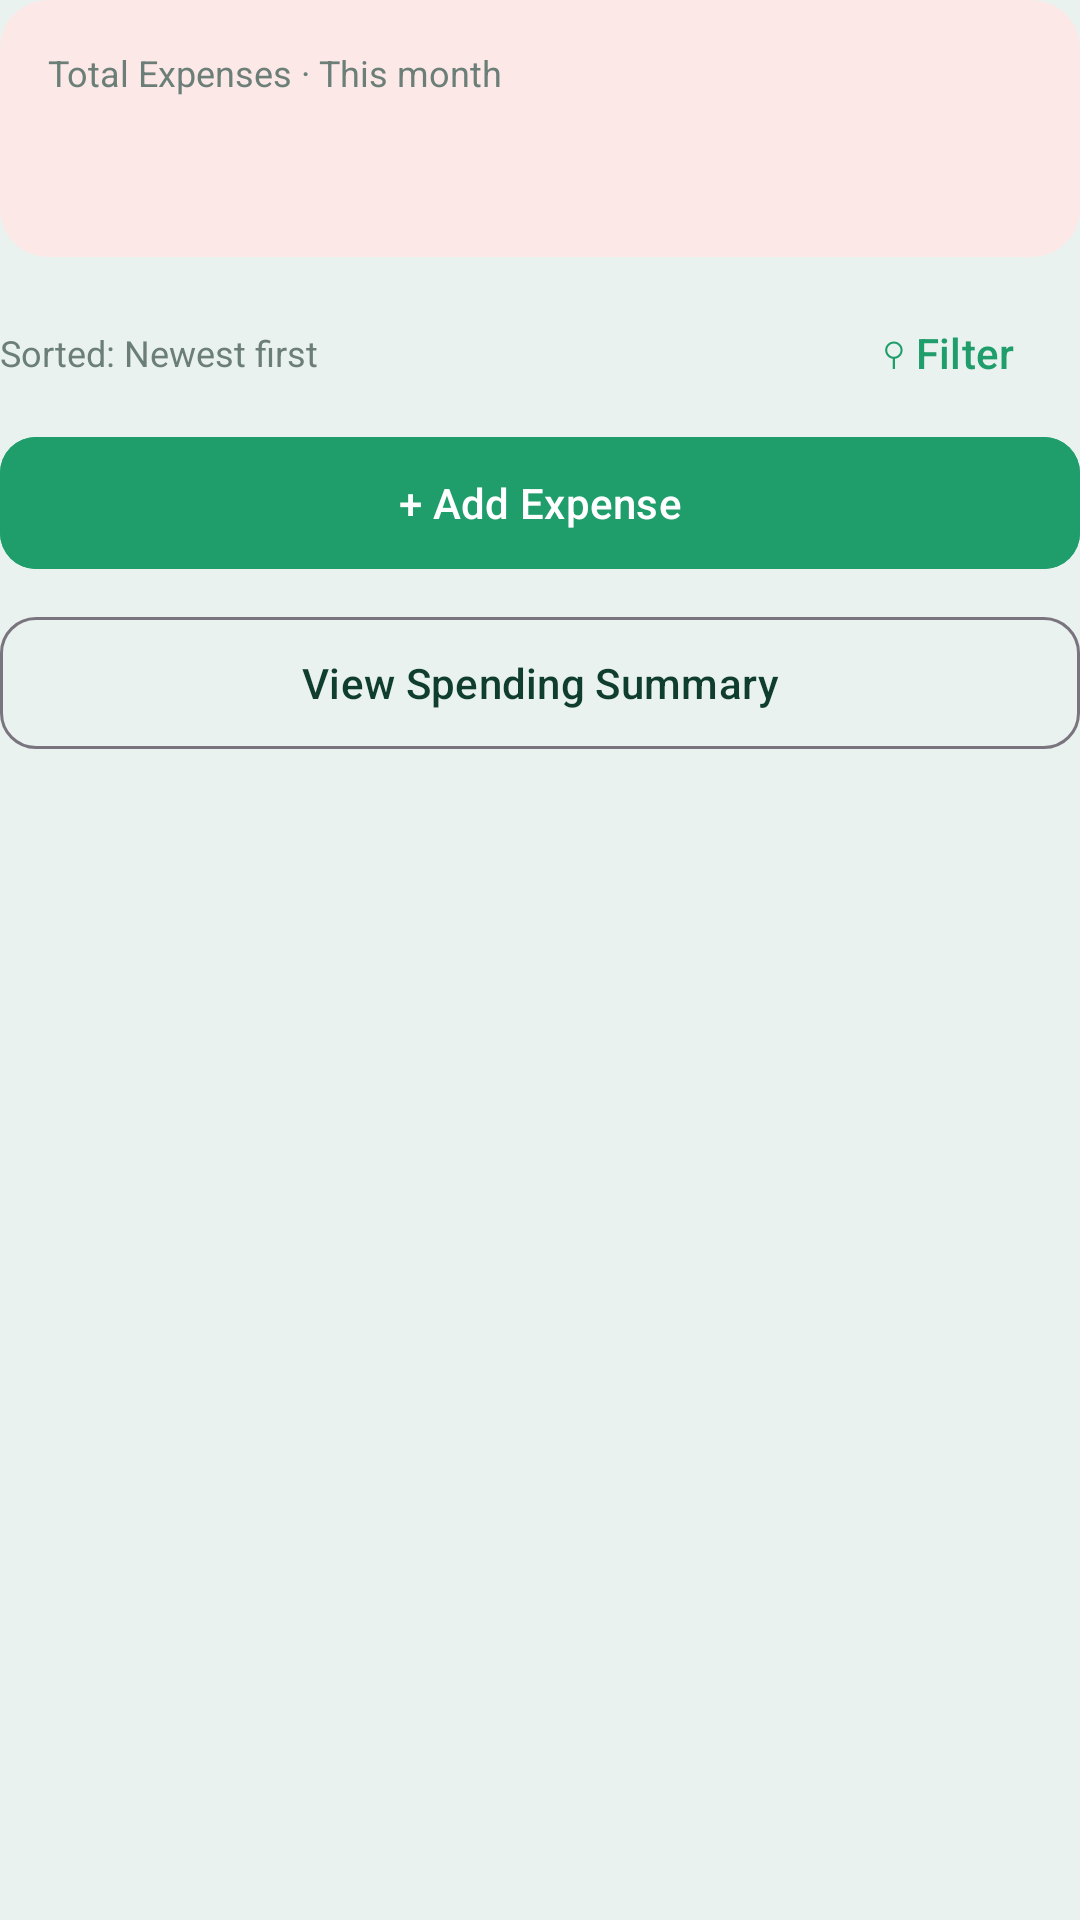

Android layout source for this screen:
<!-- AndroidManifest.xml: application theme Theme.BudgetBuddy -->
<!-- res/layout/fragment_expenses.xml -->
<?xml version="1.0" encoding="utf-8"?>
<LinearLayout xmlns:android="http://schemas.android.com/apk/res/android"
    xmlns:app="http://schemas.android.com/apk/res-auto"
    xmlns:tools="http://schemas.android.com/tools"
    android:layout_width="match_parent"
    android:layout_height="match_parent"
    android:orientation="vertical"
    tools:context=".ExpensesFragment">

    <com.google.android.material.card.MaterialCardView
        style="@style/Card.BudgetBuddy"
        android:layout_width="match_parent"
        android:layout_height="wrap_content"
        app:cardBackgroundColor="@color/red_light">

        <LinearLayout
            android:layout_width="match_parent"
            android:layout_height="wrap_content"
            android:orientation="vertical"
            android:padding="16dp">

            <TextView
                android:layout_width="wrap_content"
                android:layout_height="wrap_content"
                android:text="Total Expenses · This month"
                android:textColor="@color/text_secondary"
                android:textSize="12sp" />

            <TextView
                android:id="@+id/monthTotalTv"
                android:layout_width="wrap_content"
                android:layout_height="wrap_content"
                android:textColor="@color/red_expense"
                android:textSize="28sp"
                android:textStyle="bold"
                tools:text="₱3,750.00" />
        </LinearLayout>
    </com.google.android.material.card.MaterialCardView>

    <LinearLayout
        android:layout_width="match_parent"
        android:layout_height="wrap_content"
        android:layout_marginTop="8dp"
        android:gravity="center_vertical"
        android:orientation="horizontal">

        <TextView
            android:id="@+id/filterInfoTv"
            android:layout_width="0dp"
            android:layout_height="wrap_content"
            android:layout_weight="1"
            android:text="Sorted: Newest first"
            android:textColor="@color/text_secondary"
            android:textSize="12sp" />

        <com.google.android.material.button.MaterialButton
            android:id="@+id/filterBtn"
            style="@style/Widget.Material3.Button.TextButton"
            android:layout_width="wrap_content"
            android:layout_height="wrap_content"
            android:text="⚲ Filter"
            android:textColor="@color/green_primary" />
    </LinearLayout>

    <com.google.android.material.button.MaterialButton
        android:id="@+id/addExpenseBtn"
        android:layout_width="match_parent"
        android:layout_height="52dp"
        android:backgroundTint="@color/green_primary"
        android:text="+ Add Expense"
        android:textColor="@color/white"
        app:cornerRadius="12dp" />

    <com.google.android.material.button.MaterialButton
        android:id="@+id/summaryBtn"
        style="@style/Widget.Material3.Button.OutlinedButton"
        android:layout_width="match_parent"
        android:layout_height="52dp"
        android:layout_marginTop="8dp"
        android:text="View Spending Summary"
        android:textColor="@color/green_dark"
        app:cornerRadius="12dp" />

    <FrameLayout
        android:layout_width="match_parent"
        android:layout_height="0dp"
        android:layout_marginTop="12dp"
        android:layout_weight="1">

        <androidx.recyclerview.widget.RecyclerView
            android:id="@+id/expenseRv"
            android:layout_width="match_parent"
            android:layout_height="match_parent"
            android:clipToPadding="false"
            android:paddingBottom="48dp" />

        <TextView
            android:id="@+id/emptyTv"
            android:layout_width="wrap_content"
            android:layout_height="wrap_content"
            android:layout_gravity="center"
            android:text="No expenses found."
            android:textColor="@color/text_secondary"
            android:visibility="gone" />
    </FrameLayout>
</LinearLayout>
<!-- resources referenced by this layout -->
<resources>
  <color name="green_dark">#0F3D2E</color>
  <color name="green_primary">#1F9D6B</color>
  <color name="red_expense">#E5484D</color>
  <color name="red_light">#FDE8E8</color>
  <color name="text_secondary">#6B7F78</color>
  <color name="white">#FFFFFF</color>
  <style name="Card.BudgetBuddy" parent="Widget.Material3.CardView.Elevated">
          <item name="cardBackgroundColor">@color/card_bg</item>
          <item name="cardCornerRadius">16dp</item>
          <item name="cardElevation">0dp</item>
          <item name="strokeWidth">0dp</item>
      </style>
  <style name="Theme.BudgetBuddy" parent="Theme.Material3.Light.NoActionBar">
          <item name="colorPrimary">@color/green_primary</item>
          <item name="colorOnPrimary">@color/white</item>
          <item name="android:statusBarColor">@color/bg_screen</item>
          <item name="android:windowLightStatusBar">true</item>
          <item name="android:windowBackground">@color/bg_screen</item>
          <item name="android:textColorPrimary">@color/text_primary</item>
  
          <item name="colorSecondaryContainer">@color/green_light</item>
          <item name="colorOnSecondaryContainer">@color/green_dark</item>
      </style>
  <color name="card_bg">#FFFFFF</color>
  <color name="bg_screen">#EAF2EF</color>
  <color name="text_primary">#102A22</color>
  <color name="green_light">#E3F4EC</color>
</resources>
